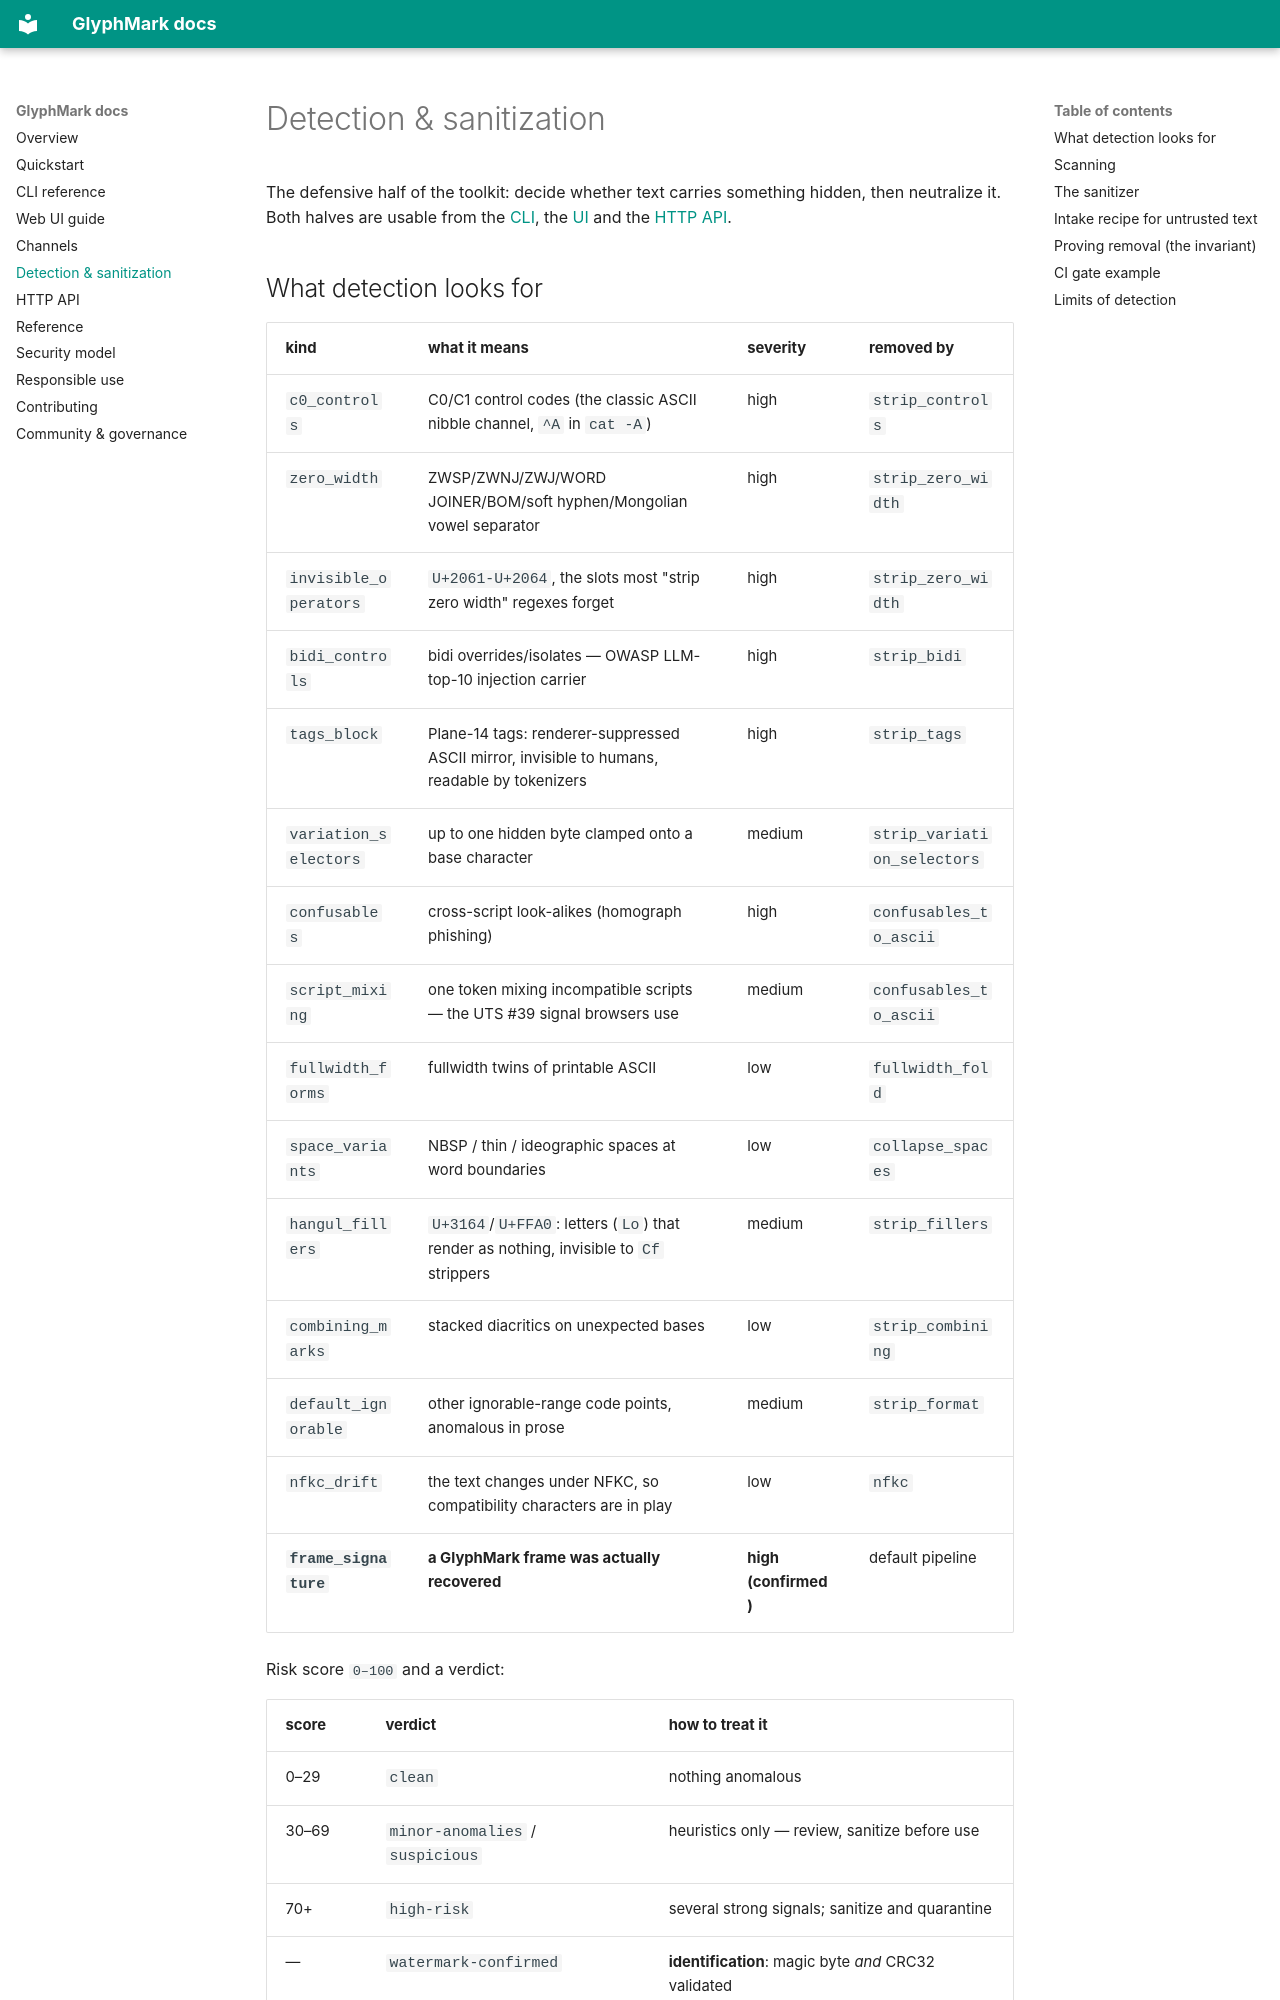

repository: thecsdoctor/glyphmark · page: defence.html · generator: mkdocs

# Detection & sanitization

The defensive half of the toolkit: decide whether text carries something hidden, then neutralize it.
Both halves are usable from the [CLI](cli.md), the [UI](ui.md) and the [HTTP API](api.md).

## What detection looks for

| kind | what it means | severity | removed by |
|---|---|---|---|
| `c0_controls` | C0/C1 control codes (the classic ASCII nibble channel, `^A` in `cat -A`) | high | `strip_controls` |
| `zero_width` | ZWSP/ZWNJ/ZWJ/WORD JOINER/BOM/soft hyphen/Mongolian vowel separator | high | `strip_zero_width` |
| `invisible_operators` | `U+2061-U+2064`, the slots most "strip zero width" regexes forget | high | `strip_zero_width` |
| `bidi_controls` | bidi overrides/isolates — OWASP LLM-top-10 injection carrier | high | `strip_bidi` |
| `tags_block` | Plane-14 tags: renderer-suppressed ASCII mirror, invisible to humans, readable by tokenizers | high | `strip_tags` |
| `variation_selectors` | up to one hidden byte clamped onto a base character | medium | `strip_variation_selectors` |
| `confusables` | cross-script look-alikes (homograph phishing) | high | `confusables_to_ascii` |
| `script_mixing` | one token mixing incompatible scripts — the UTS #39 signal browsers use | medium | `confusables_to_ascii` |
| `fullwidth_forms` | fullwidth twins of printable ASCII | low | `fullwidth_fold` |
| `space_variants` | NBSP / thin / ideographic spaces at word boundaries | low | `collapse_spaces` |
| `hangul_fillers` | `U+3164`/`U+FFA0`: letters (`Lo`) that render as nothing, invisible to `Cf` strippers | medium | `strip_fillers` |
| `combining_marks` | stacked diacritics on unexpected bases | low | `strip_combining` |
| `default_ignorable` | other ignorable-range code points, anomalous in prose | medium | `strip_format` |
| `nfkc_drift` | the text changes under NFKC, so compatibility characters are in play | low | `nfkc` |
| **`frame_signature`** | **a GlyphMark frame was actually recovered** | **high (confirmed)** | default pipeline |

Risk score `0–100` and a verdict:

| score | verdict | how to treat it |
|---|---|---|
| 0–29 | `clean` | nothing anomalous |
| 30–69 | `minor-anomalies` / `suspicious` | heuristics only — review, sanitize before use |
| 70+ | `high-risk` | several strong signals; sanitize and quarantine |
| — | `watermark-confirmed` | **identification**: magic byte *and* CRC32 validated |

!!! important "Heuristics are not accusations"
    A Cyrillic `а` inside a Russian sentence is not an attack. `frame_signature` is the only finding
    that means "data was encoded here"; everything else means "this string contains code points that a
    covert channel could use".
